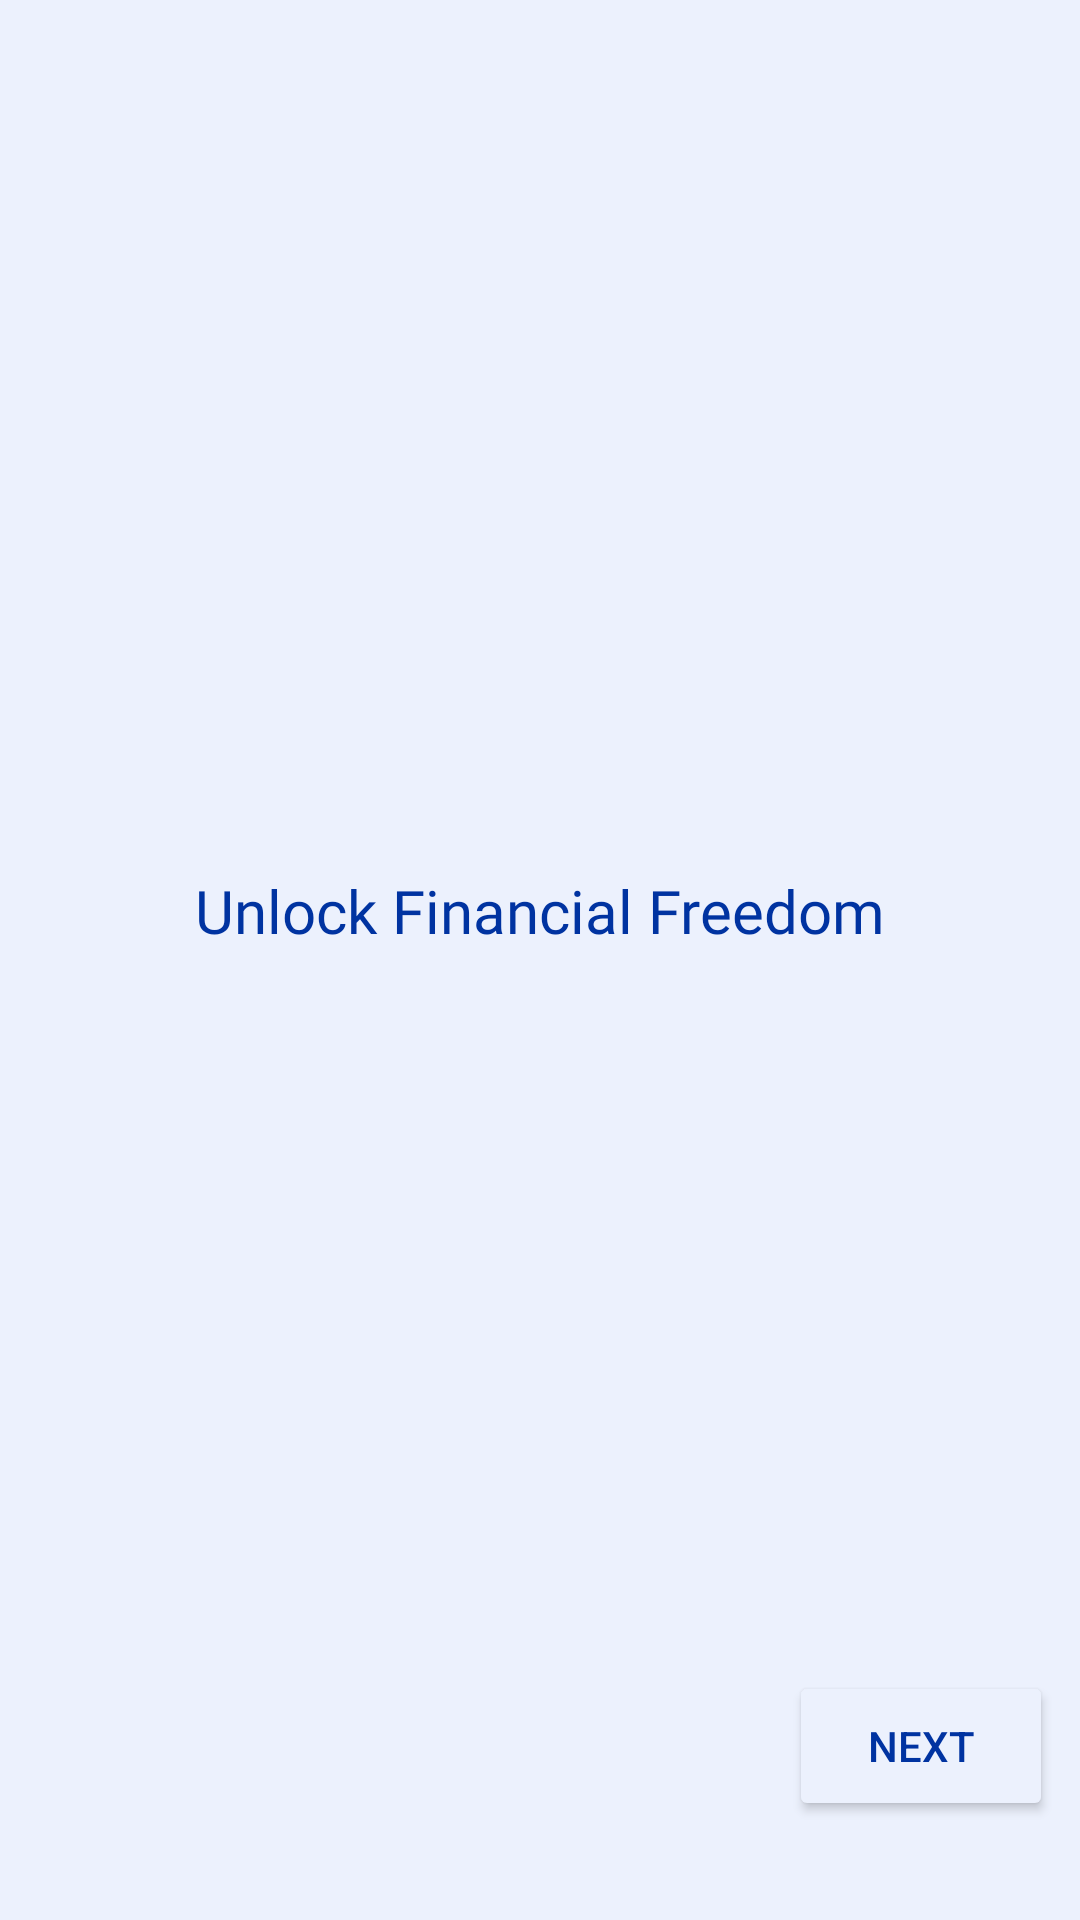

Here is an Android app screen rendered from its layout file. Give the layout XML and the strings, colors and styles it references.
<!-- AndroidManifest.xml: application theme Theme.LoanApplication -->
<!-- res/layout/walkthrough_screen_1.xml -->
<?xml version="1.0" encoding="utf-8"?>
<RelativeLayout xmlns:android="http://schemas.android.com/apk/res/android"
    android:layout_width="match_parent"
    android:layout_height="match_parent"
    android:background="@color/backgroundBlue">

    <Button
        android:id="@+id/SkipButton"
        android:layout_width="wrap_content"
        android:layout_height="50dp"
        android:layout_alignParentEnd="true"
        android:layout_alignParentBottom="true"
        android:layout_marginLeft="40dp"
        android:layout_marginEnd="12dp"
        android:layout_marginRight="40dp"
        android:layout_marginBottom="671dp"
        android:elevation="0dp"
        android:backgroundTint="@color/backgroundBlue"
        android:text="SKIP"
        android:textColor="@color/blue" />

    <ImageView
        android:id="@+id/imageView"
        android:layout_width="320dp"
        android:layout_height="180dp"
        android:layout_alignParentTop="true"
        android:layout_marginTop="60dp"
        android:scaleType="centerCrop"
        android:layout_marginStart="20dp"
        android:src="@drawable/walkthrough11" />

    <TextView
        android:id="@+id/textViewTitle"
        android:layout_width="wrap_content"
        android:layout_height="wrap_content"
        android:layout_below="@id/imageView"
        android:layout_centerInParent="true"
        android:layout_marginTop="50dp"
        android:fontFamily="@font/inter_semibold"
        android:text="Unlock Financial Freedom"
        android:textColor="@color/blue"
        android:textSize="20sp" />

    <TextView
        android:id="@+id/textViewDescription"
        android:layout_width="match_parent"
        android:layout_height="wrap_content"
        android:layout_below="@id/textViewTitle"
        android:layout_marginStart="30dp"
        android:layout_marginTop="30dp"
        android:layout_marginEnd="30dp"
        android:layout_marginBottom="30dp"
        android:fontFamily="@font/inter"
        android:padding="8dp"
        android:textColor="@color/blue" />

    <Button
        android:id="@+id/actionButton"
        android:layout_width="wrap_content"
        android:layout_height="50dp"
        android:layout_alignParentEnd="true"
        android:layout_alignParentBottom="true"
        android:layout_marginLeft="40dp"
        android:layout_marginEnd="9dp"
        android:layout_marginRight="40dp"
        android:layout_marginBottom="33dp"
        android:elevation="0dp"
        android:backgroundTint="@color/backgroundBlue"
        android:text="Next"
        android:textColor="@color/blue" />


</RelativeLayout>
<!-- resources referenced by this layout -->
<resources>
  <color name="backgroundBlue">#ECF1FD</color>
  <color name="blue">#0033A1</color>
  <style name="Theme.LoanApplication" parent="Theme.MaterialComponents.DayNight.NoActionBar">
          
          <item name="colorPrimary">@color/blue</item>
          <item name="colorPrimaryVariant">@color/blue</item>
          <item name="colorOnPrimary">@color/white</item>
          
          <item name="colorSecondary">@color/blue</item>
          <item name="colorSecondaryVariant">@color/blue</item>
          <item name="colorOnSecondary">@color/black</item>
          
          <item name="android:statusBarColor">?attr/colorPrimaryVariant</item>
          
      </style>
  <color name="white">#FFFFFFFF</color>
  <color name="black">#FF000000</color>
</resources>
